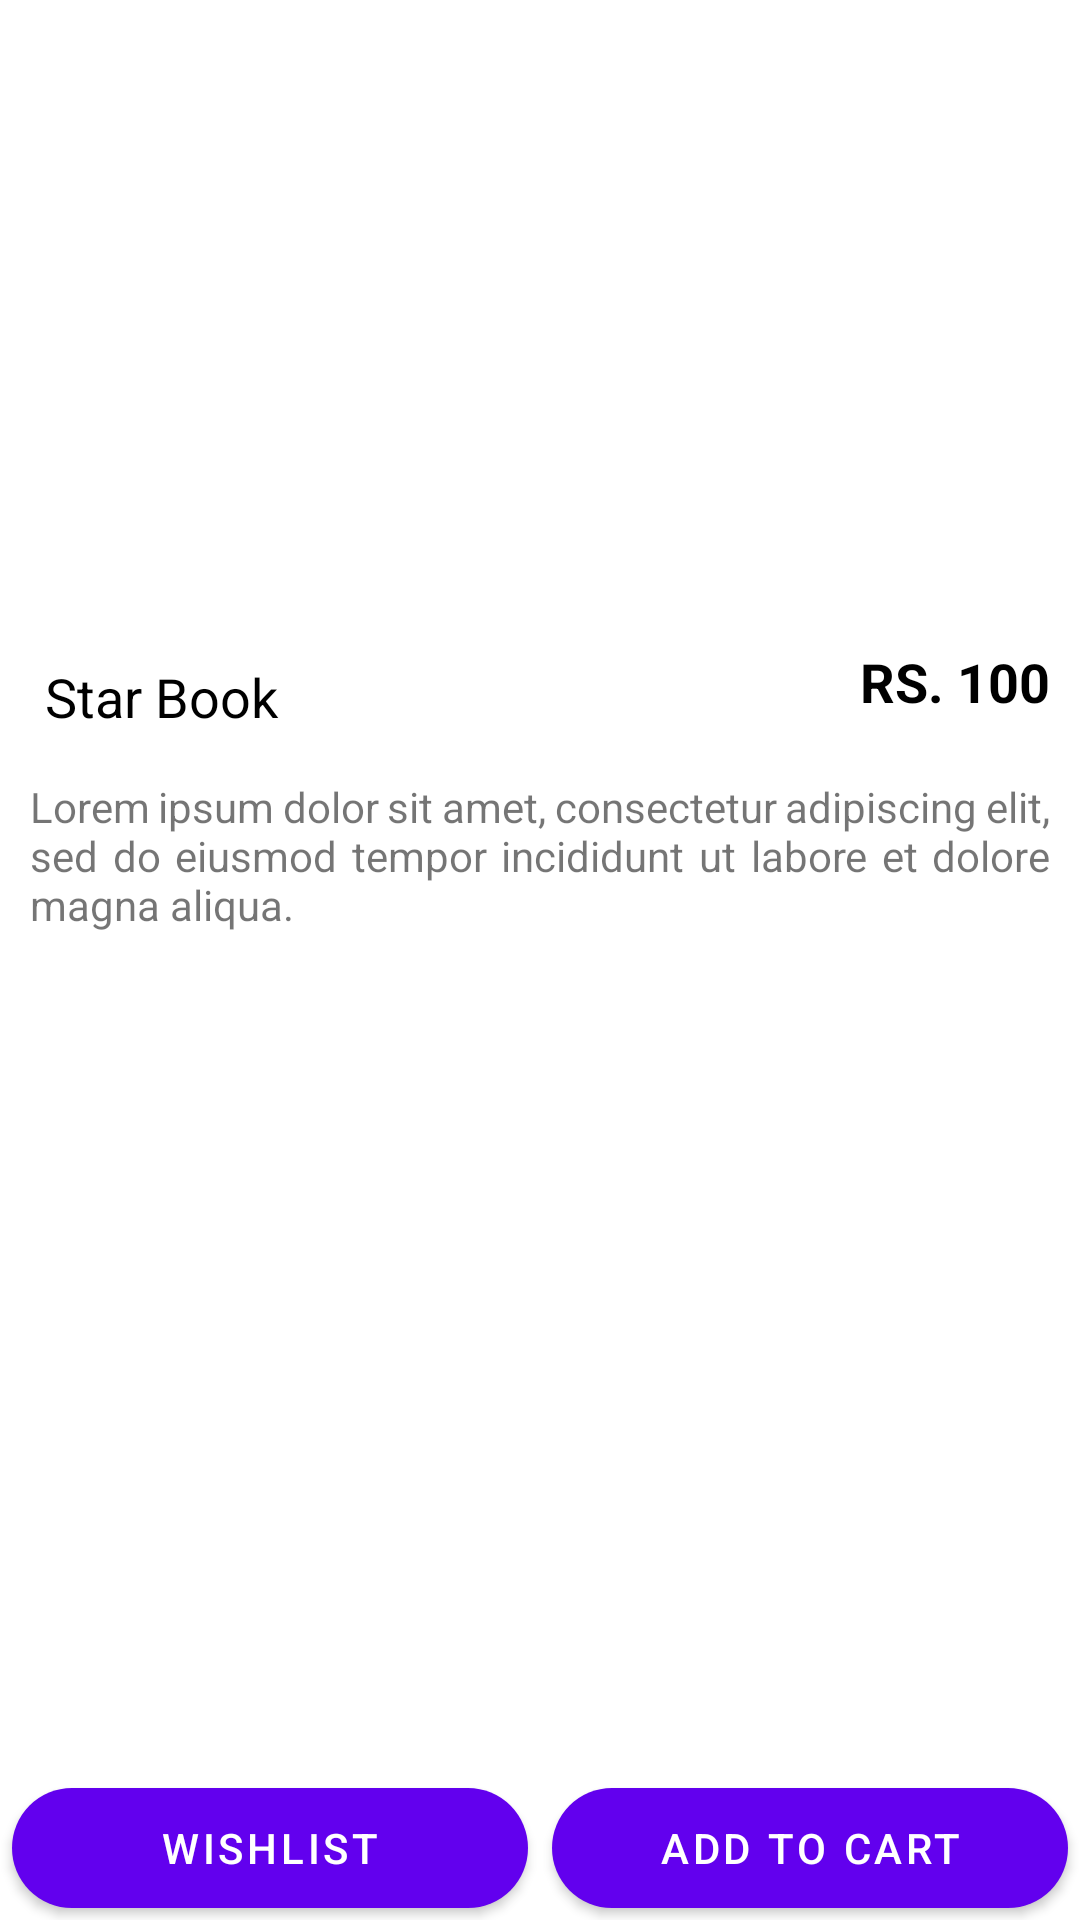

Android layout source for this screen:
<!-- AndroidManifest.xml: application theme Theme.BeyondBookRental -->
<!-- res/layout/activity_product_description.xml -->
<?xml version="1.0" encoding="utf-8"?>
<RelativeLayout xmlns:android="http://schemas.android.com/apk/res/android"
    xmlns:app="http://schemas.android.com/apk/res-auto"
    xmlns:tools="http://schemas.android.com/tools"
    android:layout_width="match_parent"
    android:layout_height="match_parent"
    android:orientation="vertical"
    tools:context=".ProductDescriptionActivity">

    <LinearLayout
        android:id="@+id/product_description_bottom"
        android:layout_width="match_parent"
        android:layout_height="wrap_content"
        android:layout_alignParentBottom="true"
        android:orientation="horizontal">

        <Button
            android:id="@+id/product_description_wishlist"
            android:layout_width="match_parent"
            android:layout_height="wrap_content"
            android:layout_weight="1"
            android:background="@drawable/btn_rounded_primary"
            android:text="Wishlist"
            android:textColor="@color/colorWhite" />

        <Button
            android:id="@+id/product_description_add_cart"
            android:layout_width="match_parent"
            android:layout_height="wrap_content"
            android:layout_weight="1"
            android:background="@drawable/btn_rounded_primary"
            android:text="Add To Cart"
            android:textColor="@color/colorWhite" />

    </LinearLayout>

    <LinearLayout
        android:layout_width="match_parent"
        android:layout_height="match_parent"
        android:layout_above="@id/product_description_bottom"
        android:orientation="vertical">

        <ImageView
            android:id="@+id/product_description_IV"
            android:layout_width="150dp"
            android:layout_height="150dp"
            android:layout_gravity="center"
            android:layout_marginTop="30dp"
            android:src="@drawable/starbook" />

        <RelativeLayout
            android:layout_width="match_parent"
            android:layout_height="wrap_content"
            android:layout_marginLeft="5dp"
            android:layout_marginTop="30dp"
            android:layout_marginRight="5dp">

            <TextView
                android:id="@+id/product_description_price"
                android:layout_width="wrap_content"
                android:layout_height="wrap_content"
                android:layout_alignParentRight="true"
                android:padding="5dp"
                android:text="RS. 100"
                android:textColor="@color/black"
                android:textSize="18dp"
                android:textStyle="bold" />

            <TextView
                android:id="@+id/product_description_name"
                android:layout_width="match_parent"
                android:layout_height="wrap_content"
                android:layout_marginLeft="5dp"
                android:layout_marginTop="5dp"
                android:layout_marginRight="5dp"
                android:layout_toLeftOf="@id/product_description_price"
                android:padding="5dp"
                android:text="Star Book"
                android:textColor="@color/black"
                android:textSize="18dp" />

        </RelativeLayout>

        <TextView
            android:id="@+id/product_description_description"
            android:layout_width="match_parent"
            android:layout_height="wrap_content"
            android:layout_marginLeft="5dp"
            android:layout_marginTop="5dp"
            android:layout_marginRight="5dp"
            android:justificationMode="inter_word"
            android:padding="5dp"
            android:text="Lorem ipsum dolor sit amet, consectetur adipiscing elit, sed do eiusmod tempor incididunt ut labore et dolore magna aliqua." />
    </LinearLayout>
</RelativeLayout>
<!-- resources referenced by this layout -->
<resources>
  <color name="black">#000000</color>
  <color name="colorWhite">#ffffff</color>
  <!-- drawable btn_rounded_primary: vector/xml drawable (drawable-xxhdpi, 2228 chars, omitted) -->
  <style name="Theme.BeyondBookRental" parent="Theme.MaterialComponents.DayNight.DarkActionBar">
          
          <item name="colorPrimary">@color/purple_500</item>
          <item name="colorPrimaryVariant">@color/purple_700</item>
          <item name="colorOnPrimary">@color/white</item>
          
          <item name="colorSecondary">@color/teal_200</item>
          <item name="colorSecondaryVariant">@color/teal_700</item>
          <item name="colorOnSecondary">@color/black</item>
          
          <item name="android:statusBarColor" tools:targetApi="l">?attr/colorPrimaryVariant</item>
          
      </style>
  <color name="purple_500">#FF6200EE</color>
  <color name="purple_700">#FF3700B3</color>
  <color name="white">#FFFFFFFF</color>
  <color name="teal_200">#FF03DAC5</color>
  <color name="teal_700">#FF018786</color>
</resources>
